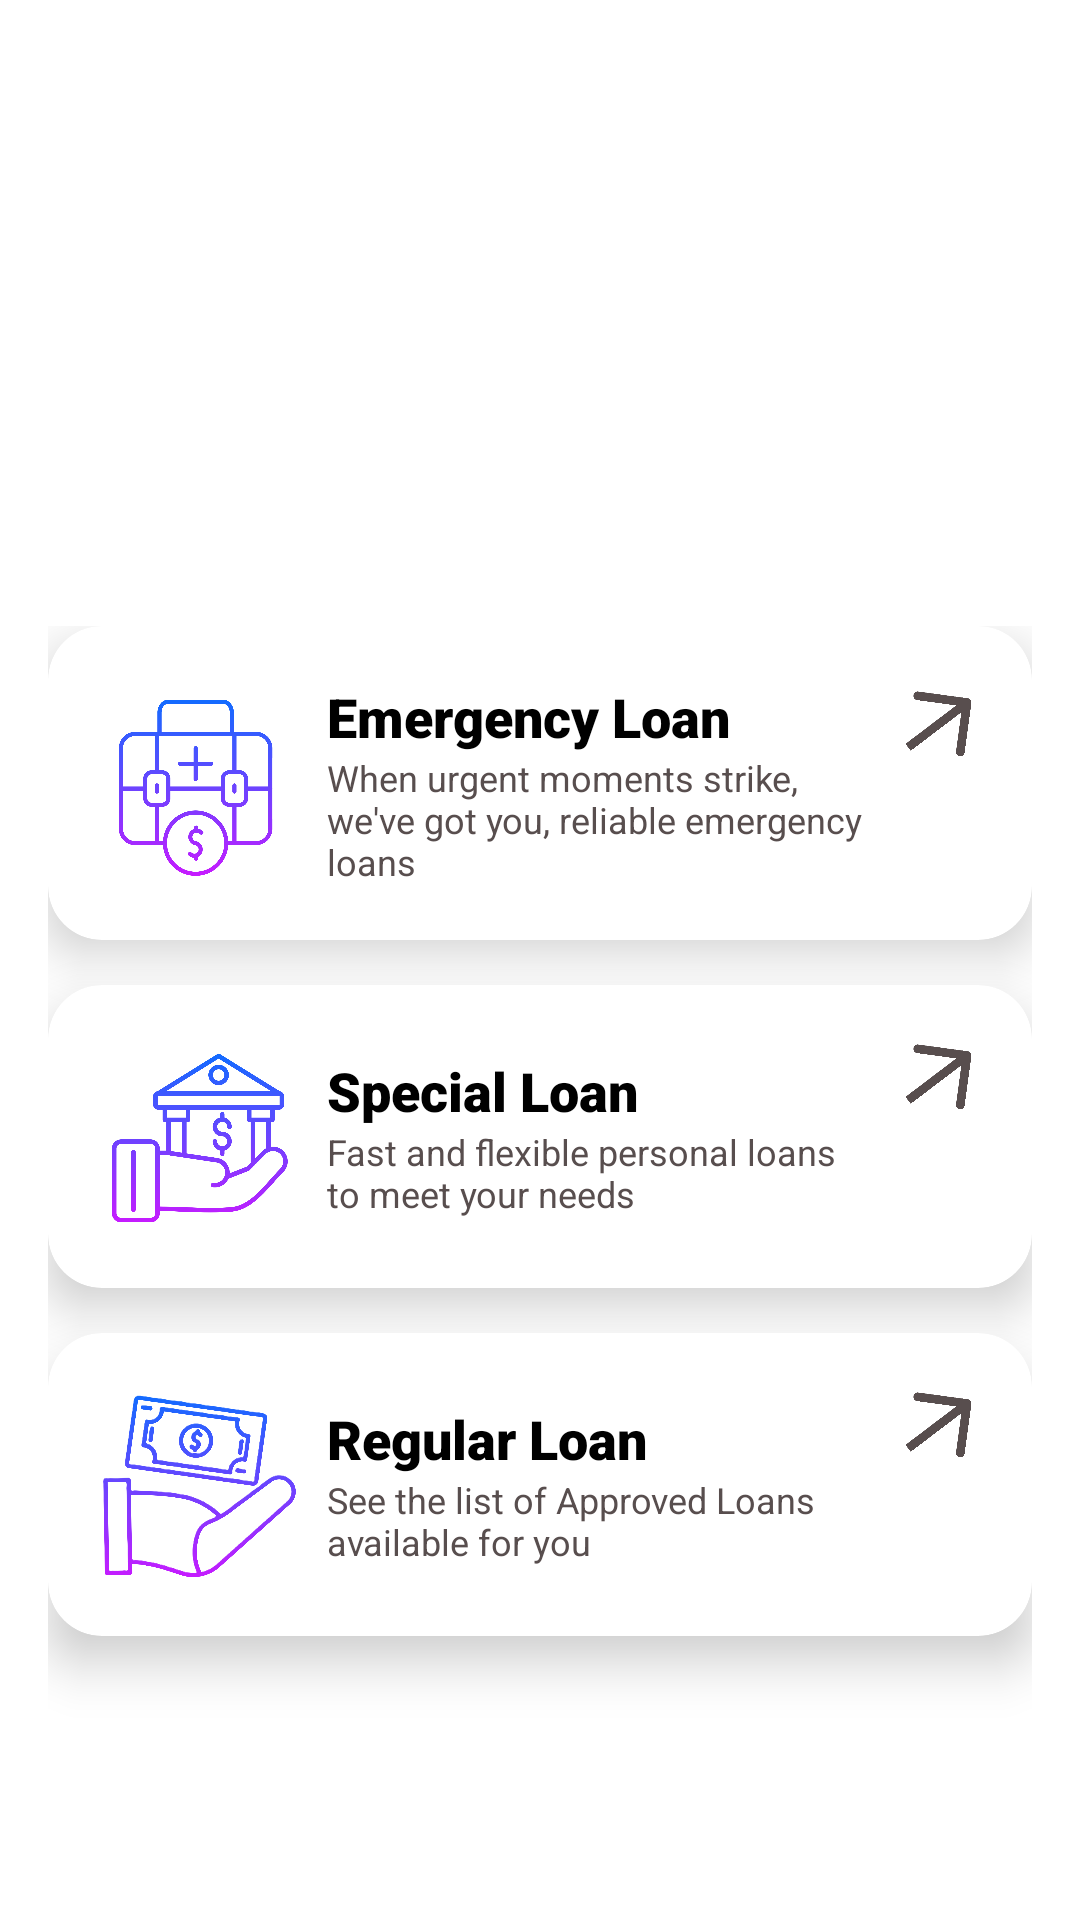

Layout XML and referenced resources for this Android screen:
<!-- AndroidManifest.xml: application theme Theme.LoanSystemCalculator -->
<!-- res/layout/fragment_home.xml -->
<?xml version="1.0" encoding="utf-8"?>
<LinearLayout xmlns:android="http://schemas.android.com/apk/res/android"
    xmlns:app="http://schemas.android.com/apk/res-auto"
    xmlns:tools="http://schemas.android.com/tools"
    android:layout_width="match_parent"
    android:layout_height="match_parent"
    android:background="@drawable/bg"
    android:orientation="vertical"
    android:padding="16dp">

    
    <TextView
        android:id="@+id/txtHi"
        android:layout_width="match_parent"
        android:layout_height="wrap_content"
        android:fontFamily="sans-serif-medium"
        android:text="Hi, [USERNAME]"
        android:textColor="@color/white"
        android:textStyle="italic"
        android:textSize="25sp"
        android:paddingTop="20dp"
        android:layout_marginTop="30dp"
        android:layout_marginBottom="10dp"/>

    
    <TextView
        android:id="@+id/txtIntroUser"
        android:layout_width="match_parent"
        android:layout_height="wrap_content"
        android:fontFamily="sans-serif-medium"
        android:text="Borrow Smart, Live Better."
        android:textColor="@color/white"
        android:textSize="25sp"/>

    
    <TextView
        android:id="@+id/txtIntro2User"
        android:layout_width="match_parent"
        android:layout_height="wrap_content"
        android:fontFamily="sans-serif-medium"
        android:text="Choose the type of loan you want to avail"
        android:textColor="@color/white"
        android:textSize="18sp"/>

    
    <LinearLayout
        android:id="@+id/gridMenu"
        android:layout_width="match_parent"
        android:layout_height="0dp"
        android:layout_weight="1"
        android:orientation="vertical"
        android:paddingTop="20dp">

        
        <androidx.cardview.widget.CardView
            android:id="@+id/cardEmergencyLoan"
            android:layout_width="match_parent"
            android:layout_height="wrap_content"
            android:layout_margin="0dp"
            app:cardCornerRadius="18dp"
            app:cardElevation="10dp">

            <LinearLayout
                android:layout_width="match_parent"
                android:layout_height="wrap_content"
                android:orientation="horizontal"
                android:padding="18dp"
                android:gravity="center_vertical">

                <ImageView
                    android:id="@+id/mainIcon1"
                    android:layout_width="65dp"
                    android:layout_height="65dp"
                    android:src="@drawable/emergencyicon" />

                <LinearLayout
                    android:layout_width="0dp"
                    android:layout_height="wrap_content"
                    android:orientation="vertical"
                    android:layout_weight="1"
                    android:layout_marginStart="10dp">

                    <TextView
                        android:id="@+id/title1"
                        android:layout_width="wrap_content"
                        android:layout_height="wrap_content"
                        android:fontFamily="sans-serif-black"
                        android:text="Emergency Loan"
                        android:textColor="@color/black"
                        android:textSize="18sp" />

                    <TextView
                        android:id="@+id/desc1"
                        android:layout_width="wrap_content"
                        android:layout_height="wrap_content"
                        android:text="When urgent moments strike, we've got you, reliable emergency loans"
                        android:textColor="@color/grey"
                        android:textSize="12sp" />
                </LinearLayout>

                <ImageView
                    android:id="@+id/arrow1"
                    android:layout_width="26dp"
                    android:layout_height="26dp"
                    android:layout_marginBottom="20dp"
                    android:layout_marginLeft="10dp"
                    android:src="@drawable/loanarrow" />
            </LinearLayout>
        </androidx.cardview.widget.CardView>

        <Space
            android:layout_width="match_parent"
            android:layout_height="15dp" />

        
        <androidx.cardview.widget.CardView
            android:id="@+id/cardSpecialLoan"
            android:layout_width="match_parent"
            android:layout_height="wrap_content"
            android:layout_margin="0dp"
            app:cardCornerRadius="18dp"
            app:cardElevation="10dp">

            <LinearLayout
                android:layout_width="match_parent"
                android:layout_height="wrap_content"
                android:orientation="horizontal"
                android:padding="18dp"
                android:gravity="center_vertical">

                <ImageView
                    android:id="@+id/mainIcon2"
                    android:layout_width="65dp"
                    android:layout_height="65dp"
                    android:src="@drawable/specialicon" />

                <LinearLayout
                    android:layout_width="0dp"
                    android:layout_height="wrap_content"
                    android:orientation="vertical"
                    android:layout_weight="1"
                    android:layout_marginStart="10dp">

                    <TextView
                        android:id="@+id/title2"
                        android:layout_width="wrap_content"
                        android:layout_height="wrap_content"
                        android:fontFamily="sans-serif-black"
                        android:text="Special Loan"
                        android:textColor="@color/black"
                        android:textSize="18sp" />

                    <TextView
                        android:id="@+id/desc2"
                        android:layout_width="wrap_content"
                        android:layout_height="wrap_content"
                        android:text="Fast and flexible personal loans to meet your needs"
                        android:textColor="@color/grey"
                        android:textSize="12sp" />
                </LinearLayout>

                <ImageView
                    android:id="@+id/arrow2"
                    android:layout_width="26dp"
                    android:layout_height="26dp"
                    android:layout_marginBottom="20dp"
                    android:layout_marginLeft="10dp"
                    android:src="@drawable/loanarrow" />
            </LinearLayout>
        </androidx.cardview.widget.CardView>

        <Space
            android:layout_width="match_parent"
            android:layout_height="15dp" />

        
        <androidx.cardview.widget.CardView
            android:id="@+id/cardRegularLoan"
            android:layout_width="match_parent"
            android:layout_height="wrap_content"
            android:layout_margin="0dp"
            app:cardCornerRadius="18dp"
            app:cardElevation="10dp">

            <LinearLayout
                android:layout_width="match_parent"
                android:layout_height="wrap_content"
                android:orientation="horizontal"
                android:padding="18dp"
                android:gravity="center_vertical">

                <ImageView
                    android:id="@+id/mainIcon3"
                    android:layout_width="65dp"
                    android:layout_height="65dp"
                    android:src="@drawable/loanhand" />

                <LinearLayout
                    android:layout_width="0dp"
                    android:layout_height="wrap_content"
                    android:orientation="vertical"
                    android:layout_weight="1"
                    android:layout_marginStart="10dp">

                    <TextView
                        android:id="@+id/title3"
                        android:layout_width="wrap_content"
                        android:layout_height="wrap_content"
                        android:fontFamily="sans-serif-black"
                        android:text="Regular Loan"
                        android:textColor="@color/black"
                        android:textSize="18sp" />

                    <TextView
                        android:id="@+id/desc3"
                        android:layout_width="wrap_content"
                        android:layout_height="wrap_content"
                        android:text="See the list of Approved Loans available for you"
                        android:textColor="@color/grey"
                        android:textSize="12sp" />
                </LinearLayout>

                <ImageView
                    android:id="@+id/arrow3"
                    android:layout_width="26dp"
                    android:layout_height="26dp"
                    android:layout_marginBottom="20dp"
                    android:layout_marginLeft="10dp"
                    android:src="@drawable/loanarrow" />
            </LinearLayout>
        </androidx.cardview.widget.CardView>

    </LinearLayout> 

</LinearLayout>
<!-- resources referenced by this layout -->
<resources>
  <color name="black">#FF000000</color>
  <color name="grey">#584e4e</color>
  <color name="white">#FFFFFFFF</color>
  <!-- drawable emergencyicon: png bitmap (drawable, 59165 bytes) -->
  <!-- drawable loanarrow: png bitmap (drawable, 80929 bytes) -->
  <!-- drawable loanhand: png bitmap (drawable, 253991 bytes) -->
  <!-- drawable specialicon: png bitmap (drawable, 60730 bytes) -->
  <style name="Theme.LoanSystemCalculator" parent="Theme.MaterialComponents.DayNight.DarkActionBar">
          <item name="colorPrimary">@color/purple_500</item>
          <item name="colorPrimaryVariant">@color/purple_700</item>
          <item name="colorOnPrimary">@color/white</item>
          <item name="colorSecondary">@color/teal_200</item>
          <item name="colorSecondaryVariant">@color/teal_700</item>
          <item name="colorOnSecondary">@color/black</item>
          <item name="android:statusBarColor">?attr/colorPrimaryVariant</item>
      </style>
  <color name="purple_500">#6200EE</color>
  <color name="purple_700">#3700B3</color>
  <color name="teal_200">#03DAC5</color>
  <color name="teal_700">#018786</color>
</resources>
